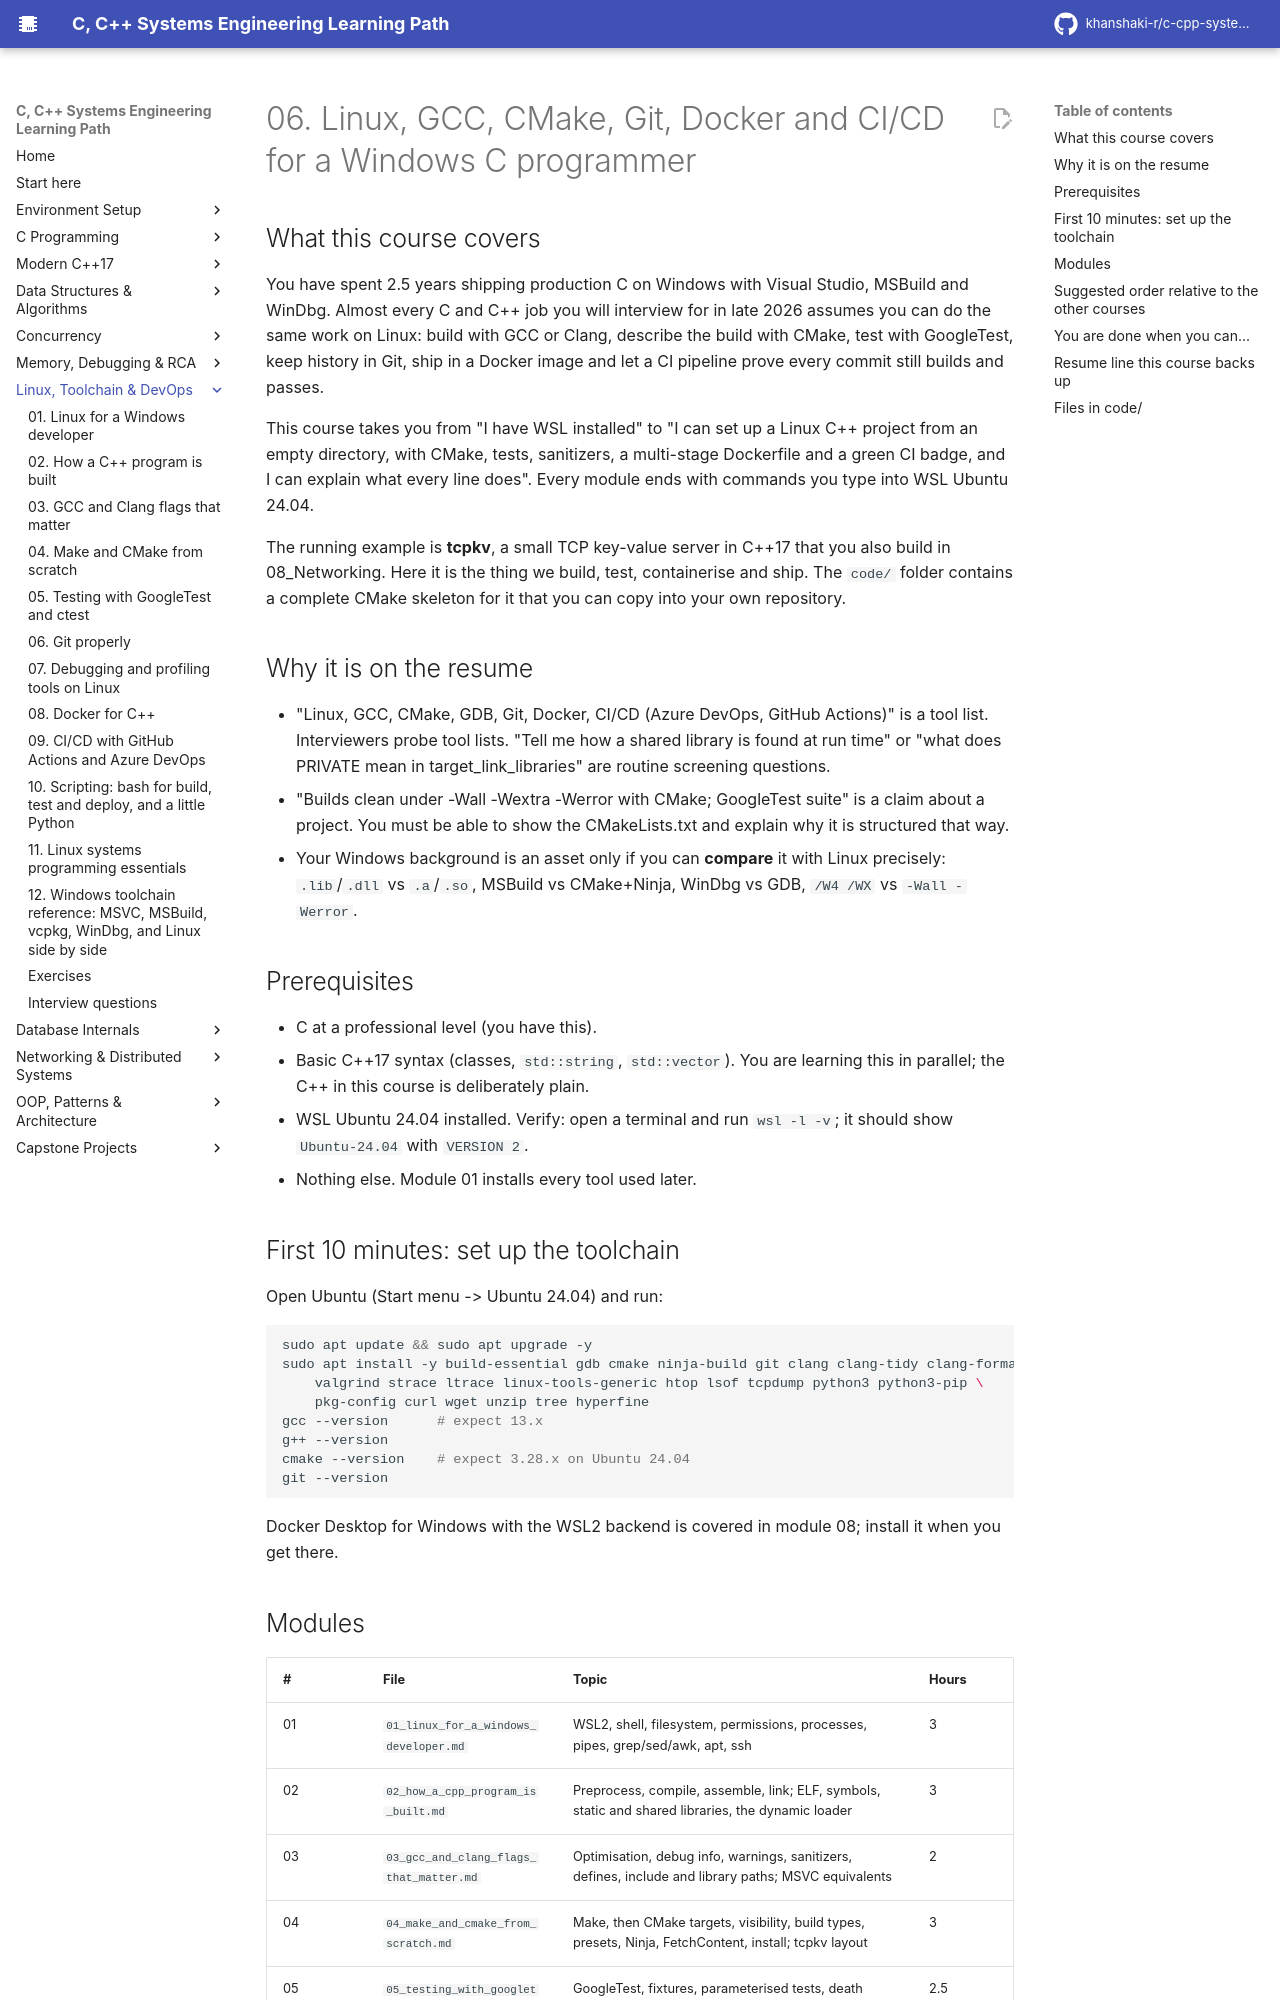

repository: khanshaki-r/c-cpp-systems-learning-path · page: 06_Linux_Toolchain_DevOps/index.html · generator: mkdocs

# 06. Linux, GCC, CMake, Git, Docker and CI/CD for a Windows C programmer

## What this course covers

You have spent 2.5 years shipping production C on Windows with Visual Studio, MSBuild and WinDbg.
Almost every C and C++ job you will interview for in late 2026 assumes you can do the same work
on Linux: build with GCC or Clang, describe the build with CMake, test with GoogleTest, keep history
in Git, ship in a Docker image and let a CI pipeline prove every commit still builds and passes.

This course takes you from "I have WSL installed" to "I can set up a Linux C++ project from an empty
directory, with CMake, tests, sanitizers, a multi-stage Dockerfile and a green CI badge, and I can
explain what every line does". Every module ends with commands you type into WSL Ubuntu 24.04.

The running example is **tcpkv**, a small TCP key-value server in C++17 that you also build in
08_Networking. Here it is the thing we build, test, containerise and ship. The `code/` folder
contains a complete CMake skeleton for it that you can copy into your own repository.

## Why it is on the resume

- "Linux, GCC, CMake, GDB, Git, Docker, CI/CD (Azure DevOps, GitHub Actions)" is a tool list.
  Interviewers probe tool lists. "Tell me how a shared library is found at run time" or
  "what does PRIVATE mean in target_link_libraries" are routine screening questions.
- "Builds clean under -Wall -Wextra -Werror with CMake; GoogleTest suite" is a claim about a
  project. You must be able to show the CMakeLists.txt and explain why it is structured that way.
- Your Windows background is an asset only if you can **compare** it with Linux precisely:
  `.lib`/`.dll` vs `.a`/`.so`, MSBuild vs CMake+Ninja, WinDbg vs GDB, `/W4 /WX` vs `-Wall -Werror`.

## Prerequisites

- C at a professional level (you have this).
- Basic C++17 syntax (classes, `std::string`, `std::vector`). You are learning this in parallel;
  the C++ in this course is deliberately plain.
- WSL Ubuntu 24.04 installed. Verify: open a terminal and run `wsl -l -v`; it should show
  `Ubuntu-24.04` with `VERSION 2`.
- Nothing else. Module 01 installs every tool used later.

## First 10 minutes: set up the toolchain

Open Ubuntu (Start menu -> Ubuntu 24.04) and run:

```bash
sudo apt update && sudo apt upgrade -y
sudo apt install -y build-essential gdb cmake ninja-build git clang clang-tidy clang-format \
    valgrind strace ltrace linux-tools-generic htop lsof tcpdump python3 python3-pip \
    pkg-config curl wget unzip tree hyperfine
gcc --version      # expect 13.x
g++ --version
cmake --version    # expect 3.28.x on Ubuntu 24.04
git --version
```

Docker Desktop for Windows with the WSL2 backend is covered in module 08; install it when you get there.
